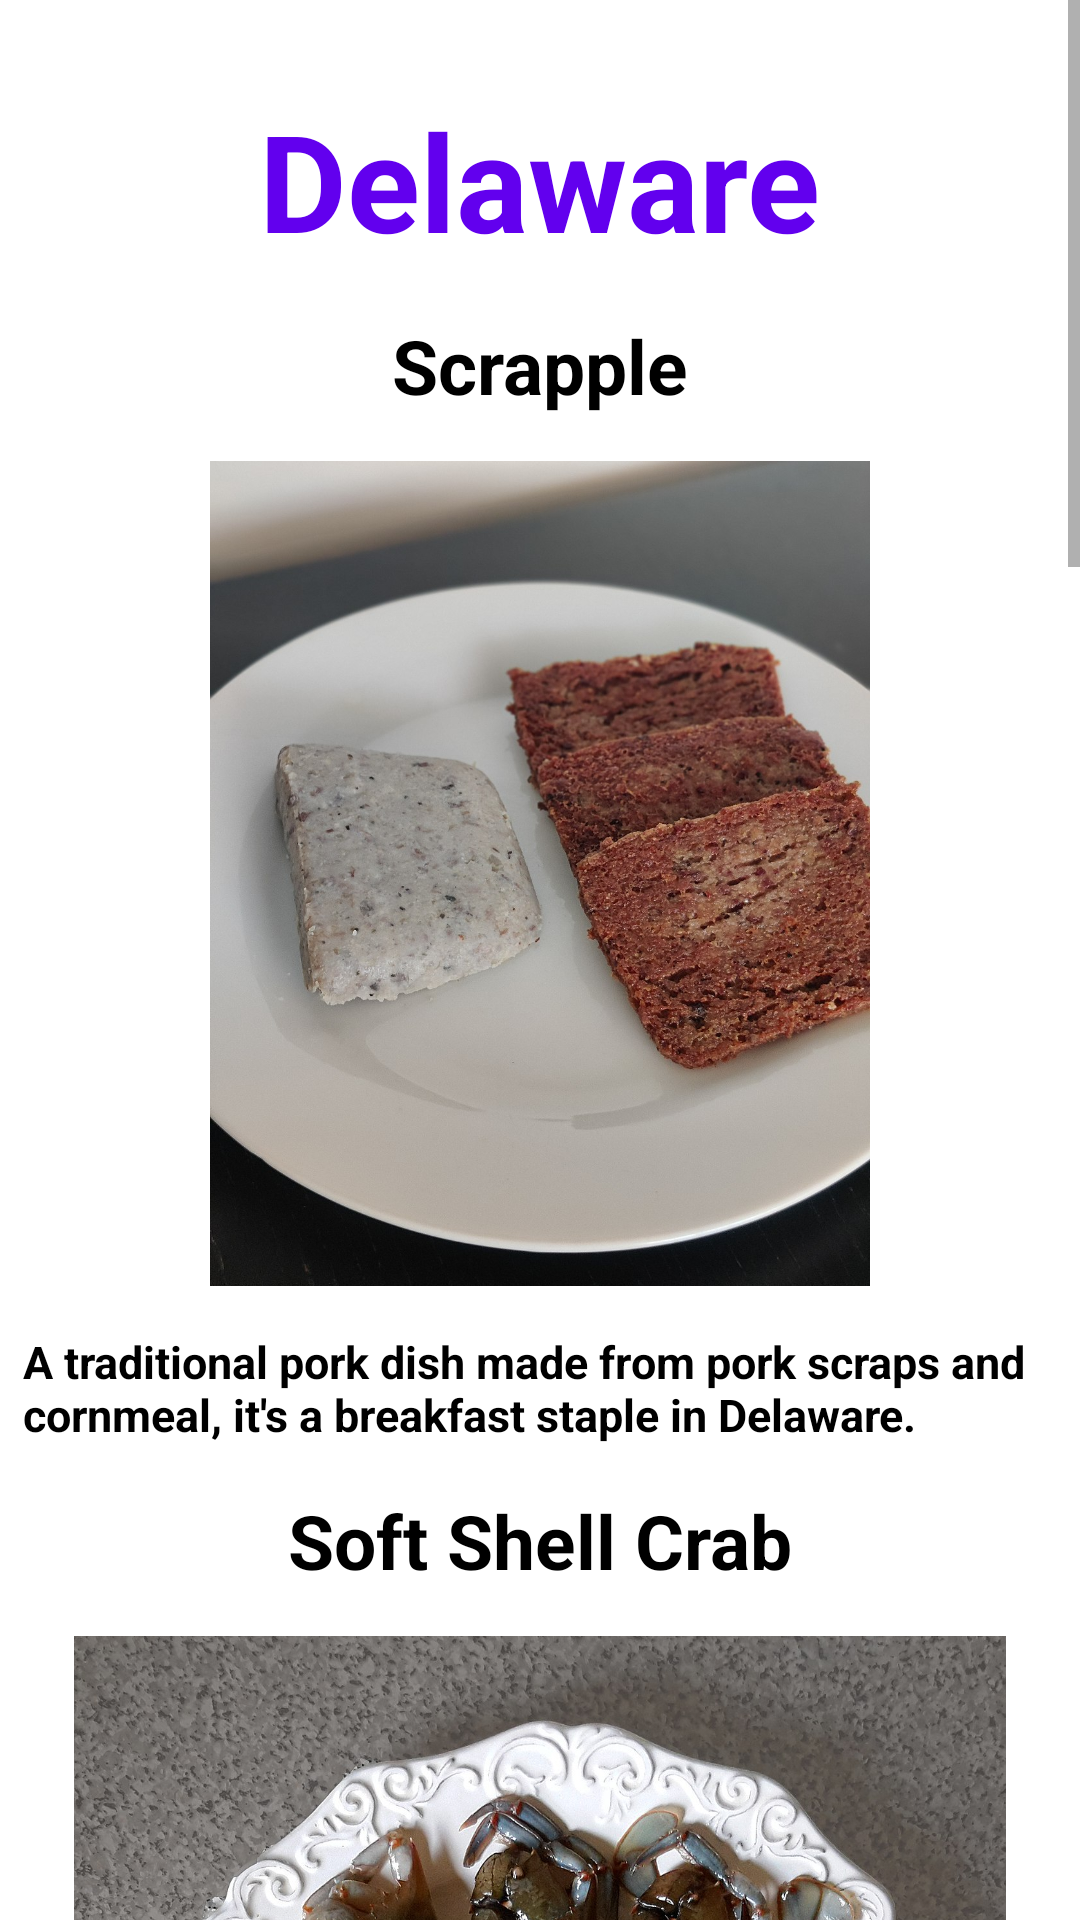

Write the Android layout XML for this screen, with the resource values it uses.
<!-- AndroidManifest.xml: application theme Theme.FoodAppPrototype -->
<!-- res/layout/delaware.xml -->
<?xml version="1.0" encoding="utf-8"?>
<ScrollView xmlns:android="http://schemas.android.com/apk/res/android"
    xmlns:tools="http://schemas.android.com/tools"
    android:layout_width="wrap_content"
    android:layout_height="wrap_content">
    <LinearLayout xmlns:android="http://schemas.android.com/apk/res/android"
        android:layout_width="match_parent"
        android:layout_height="match_parent"
        xmlns:app="http://schemas.android.com/apk/res-auto"
        xmlns:tools="http://schemas.android.com/tools"
        android:gravity="center_horizontal"
        android:orientation="vertical"
        tools:context=".MainActivity">

        <TextView
            android:layout_width="wrap_content"
            android:layout_height="wrap_content"
            android:layout_marginTop="30dp"
            android:text="Delaware"
            android:textColor="@color/purple_500"
            android:textSize="45sp"
            android:textStyle="bold" />

        

        <TextView
            android:layout_width="wrap_content"
            android:layout_height="wrap_content"
            android:layout_marginTop="15dp"
            android:text="Scrapple"
            android:textColor="@color/black"
            android:textSize="25sp"
            android:textStyle="bold" />

        <ImageView
            android:layout_width="350sp"
            android:layout_height="275sp"
            android:layout_marginTop="15dp"
            android:src="@drawable/scrapple" />

        <TextView
            android:layout_width="wrap_content"
            android:layout_height="wrap_content"
            android:layout_marginTop="15dp"
            android:layout_marginLeft="7.5dp"
            android:layout_marginRight="7.5dp"
            android:text="A traditional pork dish made from pork scraps and cornmeal, it's a breakfast staple in Delaware."
            android:textColor="@color/black"
            android:textSize="15sp"
            android:textStyle="bold" />

        

        <TextView
            android:layout_width="wrap_content"
            android:layout_height="wrap_content"
            android:layout_marginTop="15dp"
            android:text="Soft Shell Crab"
            android:textColor="@color/black"
            android:textSize="25sp"
            android:textStyle="bold" />

        <ImageView
            android:layout_width="350sp"
            android:layout_height="275sp"
            android:layout_marginTop="15dp"
            android:src="@drawable/soft_shell_crab" />

        <TextView
            android:layout_width="wrap_content"
            android:layout_height="wrap_content"
            android:layout_marginTop="15dp"
            android:layout_marginLeft="7.5dp"
            android:layout_marginRight="7.5dp"
            android:text="A type of crab that is caught in the Chesapeake Bay, which is known for its delicate and flavorful meat, often fried or sautéed and served in sandwiches or as an entrée."
            android:textColor="@color/black"
            android:textSize="15sp"
            android:textStyle="bold" />

        

        <TextView
            android:layout_width="wrap_content"
            android:layout_height="wrap_content"
            android:layout_marginTop="15dp"
            android:text="Delaware Punch"
            android:textColor="@color/black"
            android:textSize="25sp"
            android:textStyle="bold" />

        <ImageView
            android:layout_width="350sp"
            android:layout_height="275sp"
            android:layout_marginTop="15dp"
            android:src="@drawable/delaware_punch" />

        <TextView
            android:layout_width="wrap_content"
            android:layout_height="wrap_content"
            android:layout_marginTop="15dp"
            android:layout_marginLeft="7.5dp"
            android:layout_marginRight="7.5dp"
            android:text="A type of fruit punch that is made with a combination of fruit juices, such as orange and pineapple, and a sweetener, like sugar or honey."
            android:textColor="@color/black"
            android:textSize="15sp"
            android:textStyle="bold" />

        

        <TextView
            android:layout_width="wrap_content"
            android:layout_height="wrap_content"
            android:layout_marginTop="15dp"
            android:text="Chicken Pot Pie"
            android:textColor="@color/black"
            android:textSize="25sp"
            android:textStyle="bold" />

        <ImageView
            android:layout_width="350sp"
            android:layout_height="275sp"
            android:layout_marginTop="15dp"
            android:src="@drawable/chicken_pot_pie" />

        <TextView
            android:layout_width="wrap_content"
            android:layout_height="wrap_content"
            android:layout_marginTop="15dp"
            android:layout_marginLeft="7.5dp"
            android:layout_marginRight="7.5dp"
            android:text="A savory dish made from chicken and vegetables, typically including carrots, peas, and onions, that is baked in a pastry crust."
            android:textColor="@color/black"
            android:textSize="15sp"
            android:textStyle="bold" />

        

        <TextView
            android:layout_width="wrap_content"
            android:layout_height="wrap_content"
            android:layout_marginTop="15dp"
            android:text="Smith Island Cake"
            android:textColor="@color/black"
            android:textSize="25sp"
            android:textStyle="bold" />

        <ImageView
            android:layout_width="350sp"
            android:layout_height="275sp"
            android:layout_marginTop="15dp"
            android:src="@drawable/smith_island_cake" />

        <TextView
            android:layout_width="wrap_content"
            android:layout_height="wrap_content"
            android:layout_marginTop="15dp"
            android:layout_marginLeft="7.5dp"
            android:layout_marginRight="7.5dp"
            android:text="A type of layered chocolate cake that is a traditional dessert in Delaware, it is often topped with fudge or caramel icing."
            android:textColor="@color/black"
            android:textSize="15sp"
            android:textStyle="bold"
            android:layout_marginBottom="30dp"/>

    </LinearLayout>
</ScrollView>
<!-- resources referenced by this layout -->
<resources>
  <!-- drawable chicken_pot_pie: jpg bitmap (drawable, 203740 bytes) -->
  <!-- drawable delaware_punch: jpg bitmap (drawable, 109824 bytes) -->
  <!-- drawable scrapple: jpg bitmap (drawable, 201699 bytes) -->
  <!-- drawable smith_island_cake: jpg bitmap (drawable, 409680 bytes) -->
  <!-- drawable soft_shell_crab: jpg bitmap (drawable, 406883 bytes) -->
  <style name="Theme.FoodAppPrototype" parent="Theme.MaterialComponents.DayNight.DarkActionBar">
          
          <item name="colorPrimary">@color/purple_500</item>
          <item name="colorPrimaryVariant">@color/purple_700</item>
          <item name="colorOnPrimary">@color/white</item>
          
          <item name="colorSecondary">@color/teal_200</item>
          <item name="colorSecondaryVariant">@color/teal_700</item>
          <item name="colorOnSecondary">@color/black</item>
          
          <item name="android:statusBarColor" tools:targetApi="l">?attr/colorPrimaryVariant</item>
          
      </style>
  <!-- not gathered from this repository: default colours our renderer supplied (Android Studio template values) -->
  <color name="purple_500">#FF6200EE</color>
  <color name="purple_700">#FF3700B3</color>
  <color name="teal_200">#FF03DAC5</color>
  <color name="teal_700">#FF018786</color>
  <color name="black">#FF000000</color>
  <color name="white">#FFFFFFFF</color>
</resources>
